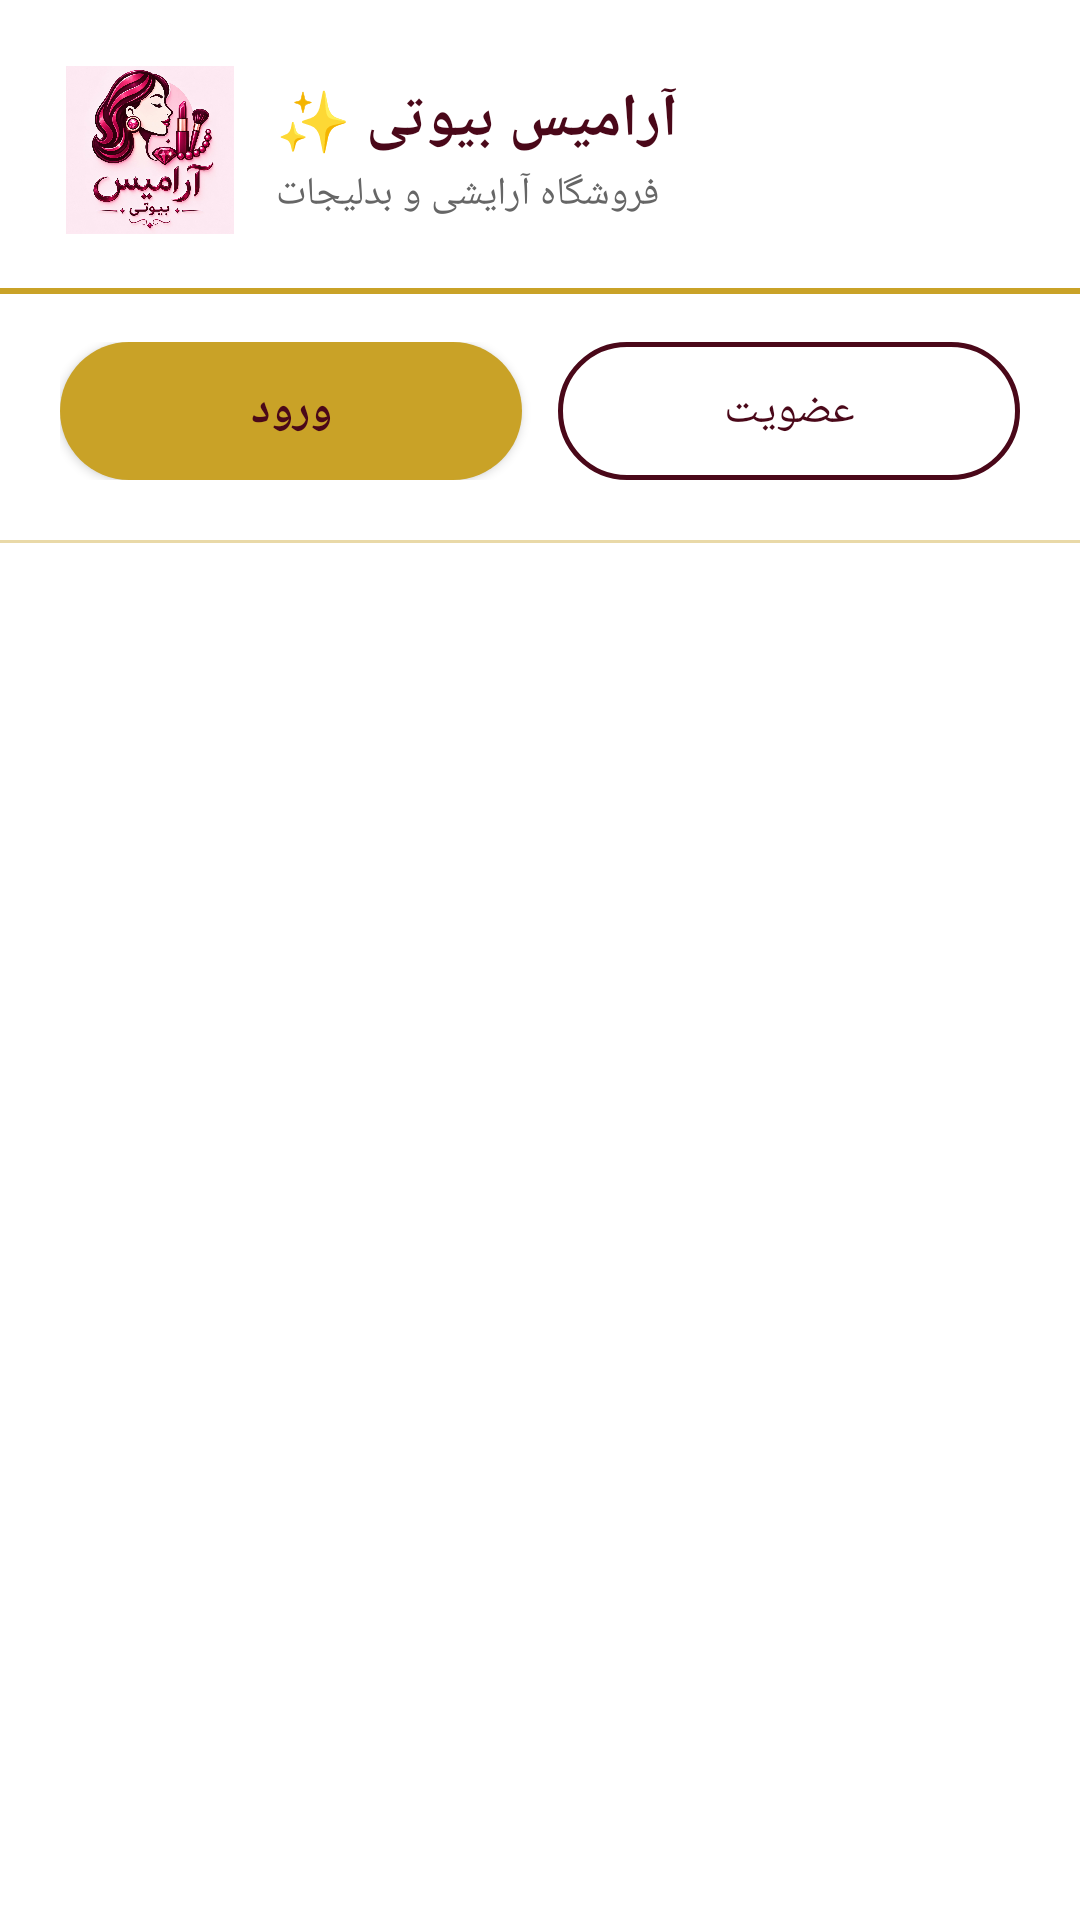

Reconstruct the res/layout file that produces this screen, plus the resources it refers to.
<!-- AndroidManifest.xml: application theme Theme.AramisBeauty -->
<!-- res/layout/nav_header_main.xml -->
<?xml version="1.0" encoding="utf-8"?>
<LinearLayout xmlns:android="http://schemas.android.com/apk/res/android"
    xmlns:app="http://schemas.android.com/apk/res-auto"
    android:layout_width="match_parent"
    android:layout_height="wrap_content"
    android:orientation="vertical"
    android:paddingTop="20dp">

    <LinearLayout
        android:layout_width="match_parent"
        android:layout_height="wrap_content"
        android:gravity="center_vertical"
        android:orientation="horizontal"
        android:paddingStart="20dp"
        android:paddingEnd="20dp">

        
        <FrameLayout
            android:layout_width="60dp"
            android:layout_height="60dp"
            android:background="@drawable/circle_gold"
            android:padding="2dp">

            <ImageView
                android:layout_width="match_parent"
                android:layout_height="match_parent"
                android:background="@drawable/circle_gold"
                android:clipToOutline="true"
                android:contentDescription="@string/app_name"
                android:scaleType="centerCrop"
                android:src="@drawable/logo_new" />
        </FrameLayout>

        <LinearLayout
            android:layout_width="wrap_content"
            android:layout_height="wrap_content"
            android:layout_marginStart="12dp"
            android:orientation="vertical">

            <TextView
                android:layout_width="wrap_content"
                android:layout_height="wrap_content"
                android:text="آرامیس بیوتی ✨"
                android:textColor="@color/burgundy_dark"
                android:textSize="20sp"
                android:textStyle="bold" />

            <TextView
                android:layout_width="wrap_content"
                android:layout_height="wrap_content"
                android:layout_marginTop="2dp"
                android:text="فروشگاه آرایشی و بدلیجات"
                android:textColor="@color/gray_text"
                android:textSize="13sp" />
        </LinearLayout>
    </LinearLayout>

    <View
        android:layout_width="match_parent"
        android:layout_height="2dp"
        android:layout_marginTop="16dp"
        android:background="@color/gold" />

    <LinearLayout
        android:id="@+id/auth_buttons_row"
        android:layout_width="match_parent"
        android:layout_height="wrap_content"
        android:layout_marginTop="16dp"
        android:orientation="horizontal"
        android:paddingStart="20dp"
        android:paddingEnd="20dp"
        android:paddingBottom="20dp">

        <Button
            android:id="@+id/btn_login"
            android:layout_width="0dp"
            android:layout_height="46dp"
            android:layout_marginEnd="6dp"
            android:layout_weight="1"
            android:background="@drawable/btn_gold_pill"
            android:text="@string/login"
            android:textColor="@color/burgundy_dark"
            android:textSize="15sp"
            android:textStyle="bold"
            app:backgroundTint="@null" />

        <Button
            android:id="@+id/btn_register"
            android:layout_width="0dp"
            android:layout_height="46dp"
            android:layout_marginStart="6dp"
            android:layout_weight="1"
            android:background="@drawable/btn_outline_dark_pill"
            android:text="@string/register"
            android:textColor="@color/burgundy_dark"
            android:textSize="15sp"
            app:backgroundTint="@null" />

    </LinearLayout>

    <Button
        android:id="@+id/btn_profile"
        android:layout_width="match_parent"
        android:layout_height="46dp"
        android:layout_marginStart="20dp"
        android:layout_marginTop="16dp"
        android:layout_marginEnd="20dp"
        android:layout_marginBottom="20dp"
        android:background="@drawable/btn_gold_pill"
        android:text="👤 مشاهده پروفایل"
        android:textColor="@color/burgundy_dark"
        android:textSize="15sp"
        android:textStyle="bold"
        android:visibility="gone"
        app:backgroundTint="@null" />

    <View
        android:layout_width="match_parent"
        android:layout_height="1dp"
        android:alpha="0.4"
        android:background="@color/gold" />

</LinearLayout>
<!-- resources referenced by this layout -->
<resources>
  <color name="burgundy_dark">#4A0819</color>
  <color name="gold">#C9A227</color>
  <color name="gray_text">#666666</color>
  <!-- drawable btn_gold_pill (drawable) -->
  <?xml version="1.0" encoding="utf-8"?>
  <shape xmlns:android="http://schemas.android.com/apk/res/android"
      android:shape="rectangle">
      <solid android:color="@color/gold" />
      <corners android:radius="24dp" />
  </shape>
  <!-- drawable btn_outline_dark_pill (drawable) -->
  <?xml version="1.0" encoding="utf-8"?>
  <shape xmlns:android="http://schemas.android.com/apk/res/android"
      android:shape="rectangle">
      <solid android:color="#00000000" />
      <stroke
          android:width="1.5dp"
          android:color="@color/burgundy_dark" />
      <corners android:radius="24dp" />
  </shape>
  <!-- drawable logo_new: jpg bitmap (drawable, 216079 bytes) -->
  <string name="app_name">آرامیس بیوتی</string>
  <string name="login">ورود</string>
  <string name="register">عضویت</string>
  <style name="Theme.AramisBeauty" parent="Theme.Material3.DayNight.NoActionBar">
          <item name="colorPrimary">@color/burgundy</item>
          <item name="colorPrimaryDark">@color/burgundy_dark</item>
          <item name="colorOnPrimary">@color/white</item>
          <item name="colorSecondary">@color/gold</item>
          <item name="android:windowBackground">@color/white</item>
          <item name="colorSurface">@color/white</item>
      </style>
  <color name="burgundy">#6E0B28</color>
  <color name="white">#FFFFFF</color>
</resources>
